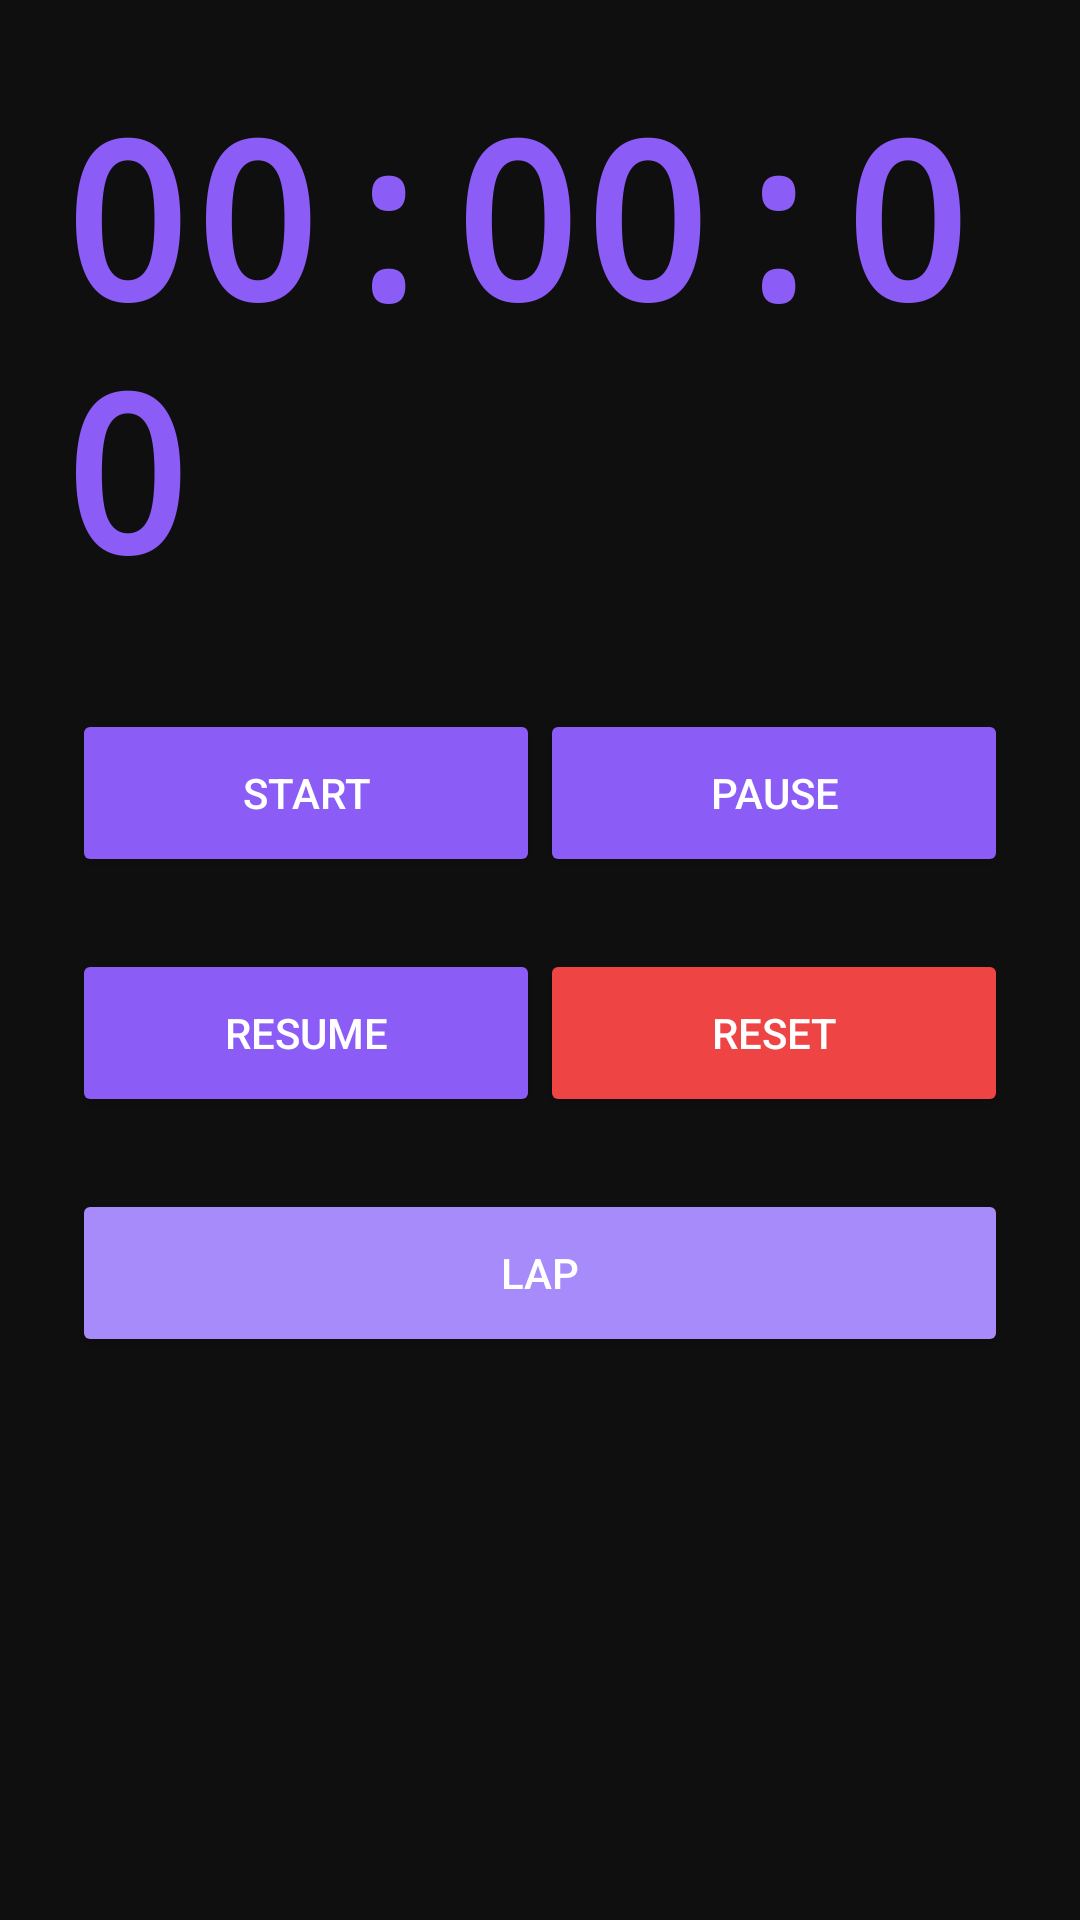

Write the Android layout XML for this screen, with the resource values it uses.
<!-- AndroidManifest.xml: application theme Theme.MupelClock -->
<!-- res/layout/fragment_stopwatch.xml -->
<?xml version="1.0" encoding="utf-8"?>
<LinearLayout xmlns:android="http://schemas.android.com/apk/res/android"
    android:layout_width="match_parent"
    android:layout_height="match_parent"
    android:orientation="vertical"
    android:padding="24dp"
    android:background="@color/background">

    <LinearLayout
        android:layout_width="match_parent"
        android:layout_height="wrap_content"
        android:gravity="center"
        android:layout_marginBottom="32dp">

        <TextView
            android:id="@+id/stopwatch_time"
            android:layout_width="wrap_content"
            android:layout_height="wrap_content"
            android:text="00:00:00"
            android:textSize="72sp"
            android:textColor="@color/primary"
            android:fontFamily="monospace"
            android:textStyle="bold" />

        <TextView
            android:id="@+id/stopwatch_ms"
            android:layout_width="wrap_content"
            android:layout_height="wrap_content"
            android:text=".000"
            android:textSize="36sp"
            android:textColor="@color/text_secondary"
            android:fontFamily="monospace"
            android:layout_marginStart="8dp" />

    </LinearLayout>

    <LinearLayout
        android:layout_width="match_parent"
        android:layout_height="wrap_content"
        android:orientation="horizontal"
        android:spacing="12dp"
        android:layout_marginBottom="24dp">

        <Button
            android:id="@+id/stopwatch_start"
            android:layout_width="0dp"
            android:layout_height="56dp"
            android:layout_weight="1"
            android:text="Start"
            android:textColor="@color/text_primary"
            android:backgroundTint="@color/primary" />

        <Button
            android:id="@+id/stopwatch_pause"
            android:layout_width="0dp"
            android:layout_height="56dp"
            android:layout_weight="1"
            android:text="Pause"
            android:textColor="@color/text_primary"
            android:backgroundTint="@color/primary" />

    </LinearLayout>

    <LinearLayout
        android:layout_width="match_parent"
        android:layout_height="wrap_content"
        android:orientation="horizontal"
        android:spacing="12dp"
        android:layout_marginBottom="24dp">

        <Button
            android:id="@+id/stopwatch_resume"
            android:layout_width="0dp"
            android:layout_height="56dp"
            android:layout_weight="1"
            android:text="Resume"
            android:textColor="@color/text_primary"
            android:backgroundTint="@color/primary" />

        <Button
            android:id="@+id/stopwatch_reset"
            android:layout_width="0dp"
            android:layout_height="56dp"
            android:layout_weight="1"
            android:text="Reset"
            android:textColor="@color/text_primary"
            android:backgroundTint="@color/error" />

    </LinearLayout>

    <Button
        android:id="@+id/stopwatch_lap"
        android:layout_width="match_parent"
        android:layout_height="56dp"
        android:text="Lap"
        android:textColor="@color/text_primary"
        android:backgroundTint="@color/secondary"
        android:layout_marginBottom="24dp" />

    <androidx.recyclerview.widget.RecyclerView
        android:id="@+id/laps_list"
        android:layout_width="match_parent"
        android:layout_height="0dp"
        android:layout_weight="1" />

</LinearLayout>
<!-- resources referenced by this layout -->
<resources>
  <color name="background">#0F0F0F</color>
  <color name="error">#EF4444</color>
  <color name="primary">#8B5CF6</color>
  <color name="secondary">#A78BFA</color>
  <color name="text_primary">#FFFFFF</color>
  <color name="text_secondary">#B0B0B0</color>
  <style name="Theme.MupelClock" parent="Theme.MaterialComponents.NoActionBar">
          <item name="colorPrimary">@color/primary</item>
          <item name="colorPrimaryVariant">@color/primary_variant</item>
          <item name="colorSecondary">@color/secondary</item>
          <item name="colorSecondaryVariant">@color/accent</item>
          <item name="colorError">@color/error</item>
          <item name="android:colorBackground">@color/background</item>
          <item name="android:colorForeground">@color/text_primary</item>
          <item name="android:windowBackground">@color/background</item>
          <item name="android:statusBarColor">@color/background</item>
          <item name="android:navigationBarColor">@color/background</item>
          <item name="android:windowLightStatusBar">false</item>
          <item name="android:windowLightNavigationBar">false</item>
      </style>
  <color name="primary_variant">#7C3AED</color>
  <color name="accent">#EC4899</color>
</resources>
